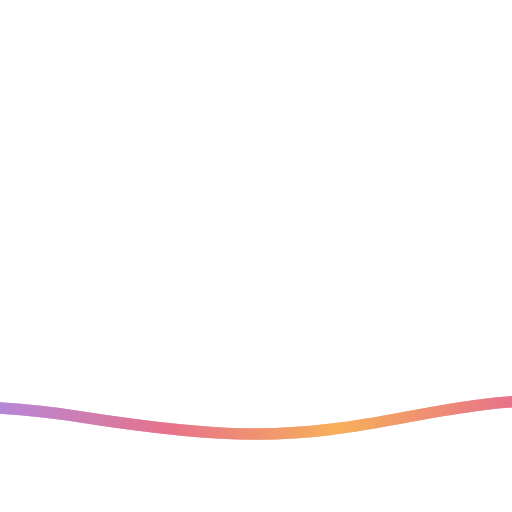
t = 0.00 s
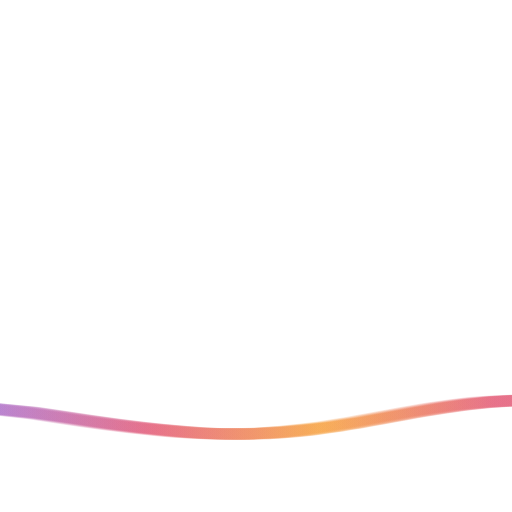
t = 0.81 s
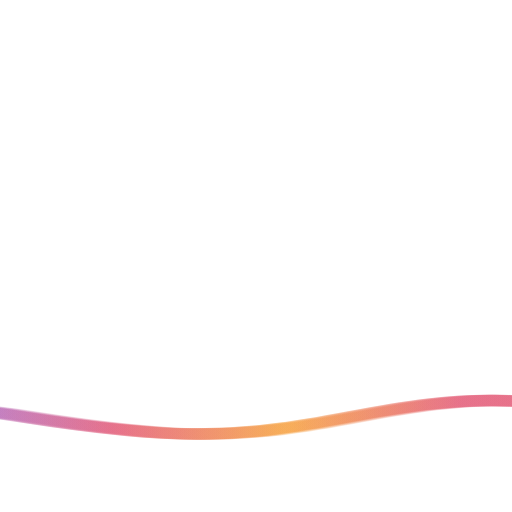
t = 1.69 s
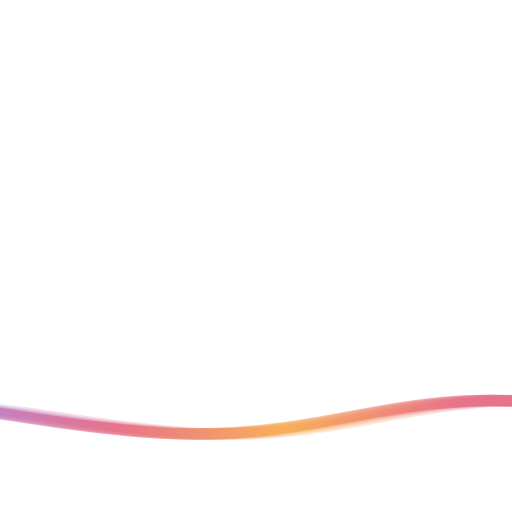
t = 2.50 s
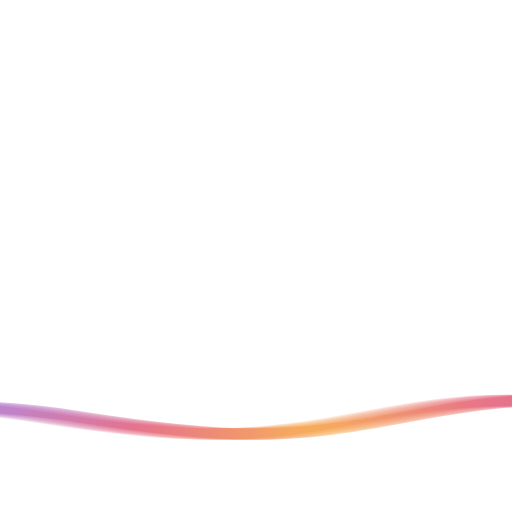
t = 3.38 s
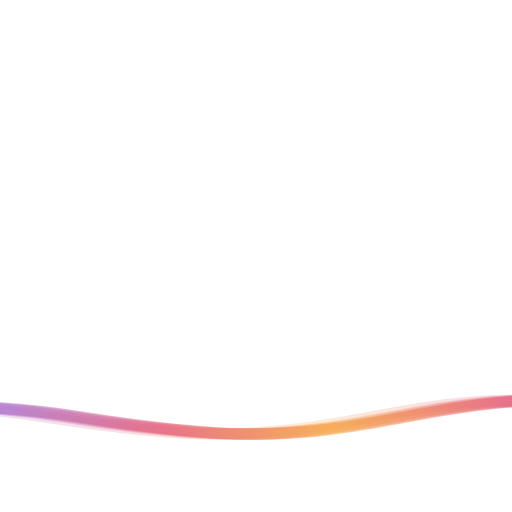
t = 4.16 s

The animated SVG that drew these frames (rendered in a browser with its animation timeline set to each time). Animation: 8 SMIL elements (animateTransform=8); one cycle of 5.00 s, repeats indefinitely.

<svg version="1.1" xmlns="http://www.w3.org/2000/svg" xmlns:xlink="http://www.w3.org/1999/xlink" x="0px" y="0px"
     width="100%" height="100%" viewBox="0 0 900 900" preserveAspectRatio="xMidYMax slice">
    <defs>
        <linearGradient id="loaderGradient" gradientUnits="userSpaceOnUse">
            <stop offset="0" style="stop-color:#A76FD0;stop-opacity: 0.2;"/>
            <stop offset="0.33" style="stop-color:#E25673;stop-opacity: 0.2;"/>
            <stop offset="0.66" style="stop-color:#F69F38;stop-opacity: 0.2;"/>
            <stop offset="1" style="stop-color:#E25673;stop-opacity: 0.2;"/>
        </linearGradient>
        <path id="wave" stroke-width="20" fill="none" stroke="url(#loaderGradient)" d="M-363.852,502.589c0,0,236.988-41.997,505.475,0
	s371.981,38.998,575.971,0s293.985-39.278,505.474,5.859s493.475,48.368,716.963-4.995v560.106H-363.852V502.589z"/>
    </defs>
    <g>
        <use xlink:href='#wave'>
            <animateTransform
                    attributeName="transform"
                    attributeType="XML"
                    type="translate"
                    dur="3.25s"
                    calcMode="spline"
                    values="0 230; -105 230; 0 230"
                    keyTimes="0; .5; 1"
                    keySplines="0.42, 0, 0.58, 1.0;0.42, 0, 0.58, 1.0"
                    repeatCount="indefinite"/>
        </use>
        <use xlink:href='#wave'>
            <animateTransform
                    attributeName="transform"
                    attributeType="XML"
                    type="translate"
                    dur="3.5s"
                    calcMode="spline"
                    values="0 230; -105 230; 0 230"
                    keyTimes="0; .5; 1"
                    keySplines="0.42, 0, 0.58, 1.0;0.42, 0, 0.58, 1.0"
                    repeatCount="indefinite"/>
        </use>
        <use xlink:href='#wave'>
            <animateTransform
                    attributeName="transform"
                    attributeType="XML"
                    type="translate"
                    dur="3.75s"
                    calcMode="spline"
                    values="0 230; -105 230; 0 230"
                    keyTimes="0; .5; 1"
                    keySplines="0.42, 0, 0.58, 1.0;0.42, 0, 0.58, 1.0"
                    repeatCount="indefinite"/>
        </use>
        <use xlink:href='#wave'>
            <animateTransform
                    attributeName="transform"
                    attributeType="XML"
                    type="translate"
                    dur="4s"
                    calcMode="spline"
                    values="0 230; -105 230; 0 230"
                    keyTimes="0; .5; 1"
                    keySplines="0.42, 0, 0.58, 1.0;0.42, 0, 0.58, 1.0"
                    repeatCount="indefinite"/>
        </use>
        <use xlink:href='#wave'>
            <animateTransform
                    attributeName="transform"
                    attributeType="XML"
                    type="translate"
                    dur="4.25s"
                    calcMode="spline"
                    values="0 230; -105 230; 0 230"
                    keyTimes="0; .5; 1"
                    keySplines="0.42, 0, 0.58, 1.0;0.42, 0, 0.58, 1.0"
                    repeatCount="indefinite"/>
        </use>
        <use xlink:href='#wave'>
            <animateTransform
                    attributeName="transform"
                    attributeType="XML"
                    type="translate"
                    dur="4.5s"
                    calcMode="spline"
                    values="0 230; -105 230; 0 230"
                    keyTimes="0; .5; 1"
                    keySplines="0.42, 0, 0.58, 1.0;0.42, 0, 0.58, 1.0"
                    repeatCount="indefinite"/>
        </use>
        <use xlink:href='#wave'>
            <animateTransform
                    attributeName="transform"
                    attributeType="XML"
                    type="translate"
                    dur="4.75s"
                    calcMode="spline"
                    values="0 230; -105 230; 0 230"
                    keyTimes="0; .5; 1"
                    keySplines="0.42, 0, 0.58, 1.0;0.42, 0, 0.58, 1.0"
                    repeatCount="indefinite"/>
        </use>
        <use xlink:href='#wave'>
            <animateTransform
                    attributeName="transform"
                    attributeType="XML"
                    type="translate"
                    dur="5s"
                    calcMode="spline"
                    values="0 230; -105 230; 0 230"
                    keyTimes="0; .5; 1"
                    keySplines="0.42, 0, 0.58, 1.0;0.42, 0, 0.58, 1.0"
                    repeatCount="indefinite"/>
        </use>
    </g>
</svg>
